The GitHub repository okomiljonov583-cmyk/vit-arcface-cac-SimCLR-CE-classification contains a labelled image folder "infaprim-clf-7" with 109 categories: femilak variant 2, femilak variant 3, lactamil variant 2, lactamil variant 3, amino formula, amino formula variant 2, amino formula variant 3, anti-reflux formula, anti-reflux formula variant 2, anti-reflux formula variant 3, n p caesarea, n p caesarea 2, n p caesarea 3, comfort formula, comfort formula variant 2, comfort formula variant 3, n p ferm, n p ferm 2, n p ferm 3, goat milk formula stage 1, n p goat 1 2, n p goat 1 3, goat milk formula stage 2, n p goat 2 2, n p goat 2 3, goat milk formula stage 3, n p goat 3 2, n p goat 3 3, non-allergic formula, non-allergic formula variant 2, non-allergic formula variant 3, non-lactose formula, non-lactose formula variant 2, non-lactose formula variant 3, n p p buck 2, buckwheat prunes porridge, buckwheat prunes porridge variant 2, multi-grain porridge, multi-grain porridge variant 2, multi-grain porridge variant 3, multi-grain apple raspberry porridge, n p p multi apple rasp 2, n p p multi apple rasp 3, multi-grain banana strawberry porridge, n p p multi ban straw 2, n p p multi ban straw 3, oat porridge variant 2, oat porridge variant 3, oat banana porridge, oat banana porridge variant 2, oat banana porridge variant 3, oat peach porridge, oat peach porridge variant 2, oat peach porridge variant 3, rice porridge, rice porridge variant 2, rice porridge variant 3, rice banana porridge, rice banana porridge variant 2, rice banana porridge variant 3, wheat apple porridge, wheat apple porridge variant 2, wheat apple porridge variant 3, n p peptidi, n p peptidi 2, n p peptidi 3, pre formula, pre formula variant 2, pre formula variant 3, soy formula, soy formula variant 2, soy formula variant 3, 3 fruits puree, 3 fruits puree variant 2, 3 fruits puree variant 3, mango banana puree, mango banana puree variant 2, mango banana puree variant 3, oat banana puree, oat banana puree variant 2, oat banana puree variant 3, strawberry apple puree, strawberry apple puree variant 2, strawberry apple puree variant 3, apple raspberry puree, apple raspberry puree variant 2, apple raspberry puree variant 3, pre puree stage 5, v 5 pre 2, v 5 pre 3, v 7 pre 2, apple prunes puree, apple prunes puree variant 2, buckwheat pre puree, buckwheat pre puree variant 2, buckwheat pre puree variant 3, corn puree, corn puree variant 2, corn puree variant 3, oat puree, oat puree variant 2, oat puree variant 3, pumpkin puree variant 2, rice puree, rice puree variant 2, rice puree variant 3, rice corn banana puree, v rice corn banana 2, v rice corn banana 3. Examples follow, each with its label.

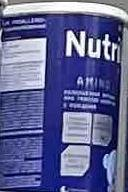
Label: amino formula variant 2

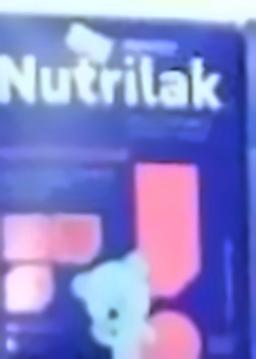
Label: anti-reflux formula variant 3

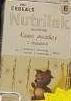
Label: rice banana porridge variant 3

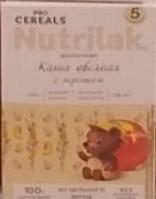
Label: oat peach porridge variant 2

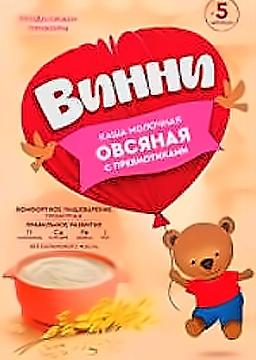
Label: oat puree variant 2

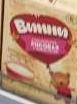
Label: rice puree variant 3
